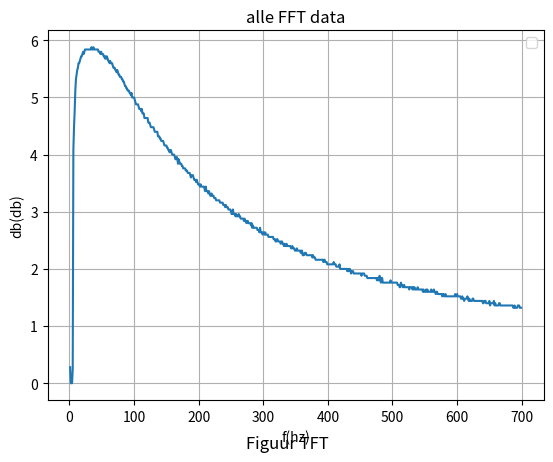

Write the Python code that produced this figure.
# db --> amp
import pandas as pd 
import matplotlib.pyplot as plt
from numpy import * 

list_frequency_gen = [1, 2, 3, 4, 5, 6, 7, 8, 9, 10, 11, 12, 13, 14, 15, 16, 17, 18, 19, 20, 21, 22, 23, 24, 25, 26, 27, 28, 29, 30, 31, 32, 33, 34, 35, 36, 37, 38, 39, 40, 41, 42, 43, 44, 45, 46, 47, 48, 49, 50, 51, 52, 53, 54, 55, 56, 57, 58, 59, 60, 61, 62, 63, 64, 65, 66, 67, 68, 69, 70, 71, 72, 73, 74, 75, 76, 77, 78, 79, 80, 81, 82, 83, 84, 85, 86, 87, 88, 89, 90, 91, 92, 93, 94, 95, 96, 97, 98, 99, 100, 101, 102, 103, 104, 105, 106, 107, 108, 109, 110, 111, 112, 113, 114, 115, 116, 117, 118, 119, 120, 121, 122, 123, 124, 125, 126, 127, 128, 129, 130, 131, 132, 133, 134, 135, 136, 137, 138, 139, 140, 141, 142, 143, 144, 145, 146, 147, 148, 149, 150, 151, 152, 153, 154, 155, 156, 157, 158, 159, 160, 161, 162, 163, 164, 165, 166, 167, 168, 169, 170, 171, 172, 173, 174, 175, 176, 177, 178, 179, 180, 181, 182, 183, 184, 185, 186, 187, 188, 189, 190, 191, 192, 193, 194, 195, 196, 197, 198, 199, 200, 201, 202, 203, 204, 205, 206, 207, 208, 209, 210, 211, 212, 213, 214, 215, 216, 217, 218, 219, 220, 221, 222, 223, 224, 225, 226, 227, 228, 229, 230, 231, 232, 233, 234, 235, 236, 237, 238, 239, 240, 241, 242, 243, 244, 245, 246, 247, 248, 249, 250, 251, 252, 253, 254, 255, 256, 257, 258, 259, 260, 261, 262, 263, 264, 265, 266, 267, 268, 269, 270, 271, 272, 273, 274, 275, 276, 277, 278, 279, 280, 281, 282, 283, 284, 285, 286, 287, 288, 289, 290, 291, 292, 293, 294, 295, 296, 297, 298, 299, 300, 301, 302, 303, 304, 305, 306, 307, 308, 309, 310, 311, 312, 313, 314, 315, 316, 317, 318, 319, 320, 321, 322, 323, 324, 325, 326, 327, 328, 329, 330, 331, 332, 333, 334, 335, 336, 337, 338, 339, 340, 341, 342, 343, 344, 345, 346, 347, 348, 349, 350, 351, 352, 353, 354, 355, 356, 357, 358, 359, 360, 361, 362, 363, 364, 365, 366, 367, 368, 369, 370, 371, 372, 373, 374, 375, 376, 377, 378, 379, 380, 381, 382, 383, 384, 385, 386, 387, 388, 389, 390, 391, 392, 393, 394, 395, 396, 397, 398, 399, 400, 401, 402, 403, 404, 405, 406, 407, 408, 409, 410, 411, 412, 413, 414, 415, 416, 417, 418, 419, 420, 421, 422, 423, 424, 425, 426, 427, 428, 429, 430, 431, 432, 433, 434, 435, 436, 437, 438, 439, 440, 441, 442, 443, 444, 445, 446, 447, 448, 449, 450, 451, 452, 453, 454, 455, 456, 457, 458, 459, 460, 461, 462, 463, 464, 465, 466, 467, 468, 469, 470, 471, 472, 473, 474, 475, 476, 477, 478, 479, 480, 481, 482, 483, 484, 485, 486, 487, 488, 489, 490, 491, 492, 493, 494, 495, 496, 497, 498, 499, 500, 501, 502, 503, 504, 505, 506, 507, 508, 509, 510, 511, 512, 513, 514, 515, 516, 517, 518, 519, 520, 521, 522, 523, 524, 525, 526, 527, 528, 529, 530, 531, 532, 533, 534, 535, 536, 537, 538, 539, 540, 541, 542, 543, 544, 545, 546, 547, 548, 549, 550, 551, 552, 553, 554, 555, 556, 557, 558, 559, 560, 561, 562, 563, 564, 565, 566, 567, 568, 569, 570, 571, 572, 573, 574, 575, 576, 577, 578, 579, 580, 581, 582, 583, 584, 585, 586, 587, 588, 589, 590, 591, 592, 593, 594, 595, 596, 597, 598, 599, 600, 601, 602, 603, 604, 605, 606, 607, 608, 609, 610, 611, 612, 613, 614, 615, 616, 617, 618, 619, 620, 621, 622, 623, 624, 625, 626, 627, 628, 629, 630, 631, 632, 633, 634, 635, 636, 637, 638, 639, 640, 641, 642, 643, 644, 645, 646, 647, 648, 649, 650, 651, 652, 653, 654, 655, 656, 657, 658, 659, 660, 661, 662, 663, 664, 665, 666, 667, 668, 669, 670, 671, 672, 673, 674, 675, 676, 677, 678, 679, 680, 681, 682, 683, 684, 685, 686, 687, 688, 689, 690, 691, 692, 693, 694, 695, 696, 697, 698, 699]
list_amplitude_gen = [2, 2, 2, 2, 2, 2, 2, 2, 2, 2, 2, 2, 2, 2, 2, 2, 2, 2, 2, 2, 2, 2, 2, 2, 2, 2, 2, 2, 2, 2, 2, 2, 2, 2, 2, 2, 2, 2, 2, 2, 2, 2, 2, 2, 2, 2, 2, 2, 2, 2, 2, 2, 2, 2, 2, 2, 2, 2, 2, 2, 2, 2, 2, 2, 2, 2, 2, 2, 2, 2, 2, 2, 2, 2, 2, 2, 2, 2, 2, 2, 2, 2, 2, 2, 2, 2, 2, 2, 2, 2, 2, 2, 2, 2, 2, 2, 2, 2, 2, 2, 2, 2, 2, 2, 2, 2, 2, 2, 2, 2, 2, 2, 2, 2, 2, 2, 2, 2, 2, 2, 2, 2, 2, 2, 2, 2, 2, 2, 2, 2, 2, 2, 2, 2, 2, 2, 2, 2, 2, 2, 2, 2, 2, 2, 2, 2, 2, 2, 2, 2, 2, 2, 2, 2, 2, 2, 2, 2, 2, 2, 2, 2, 2, 2, 2, 2, 2, 2, 2, 2, 2, 2, 2, 2, 2, 2, 2, 2, 2, 2, 2, 2, 2, 2, 2, 2, 2, 2, 2, 2, 2, 2, 2, 2, 2, 2, 2, 2, 2, 2, 2, 2, 2, 2, 2, 2, 2, 2, 2, 2, 2, 2, 2, 2, 2, 2, 2, 2, 2, 2, 2, 2, 2, 2, 2, 2, 2, 2, 2, 2, 2, 2, 2, 2, 2, 2, 2, 2, 2, 2, 2, 2, 2, 2, 2, 2, 2, 2, 2, 2, 2, 2, 2, 2, 2, 2, 2, 2, 2, 2, 2, 2, 2, 2, 2, 2, 2, 2, 2, 2, 2, 2, 2, 2, 2, 2, 2, 2, 2, 2, 2, 2, 2, 2, 2, 2, 2, 2, 2, 2, 2, 2, 2, 2, 2, 2, 2, 2, 2, 2, 2, 2, 2, 2, 2, 2, 2, 2, 2, 2, 2, 2, 2, 2, 2, 2, 2, 2, 2, 2, 2, 2, 2, 2, 2, 2, 2, 2, 2, 2, 2, 2, 2, 2, 2, 2, 2, 2, 2, 2, 2, 2, 2, 2, 2, 2, 2, 2, 2, 2, 2, 2, 2, 2, 2, 2, 2, 2, 2, 2, 2, 2, 2, 2, 2, 2, 2, 2, 2, 2, 2, 2, 2, 2, 2, 2, 2, 2, 2, 2, 2, 2, 2, 2, 2, 2, 2, 2, 2, 2, 2, 2, 2, 2, 2, 2, 2, 2, 2, 2, 2, 2, 2, 2, 2, 2, 2, 2, 2, 2, 2, 2, 2, 2, 2, 2, 2, 2, 2, 2, 2, 2, 2, 2, 2, 2, 2, 2, 2, 2, 2, 2, 2, 2, 2, 2, 2, 2, 2, 2, 2, 2, 2, 2, 2, 2, 2, 2, 2, 2, 2, 2, 2, 2, 2, 2, 2, 2, 2, 2, 2, 2, 2, 2, 2, 2, 2, 2, 2, 2, 2, 2, 2, 2, 2, 2, 2, 2, 2, 2, 2, 2, 2, 2, 2, 2, 2, 2, 2, 2, 2, 2, 2, 2, 2, 2, 2, 2, 2, 2, 2, 2, 2, 2, 2, 2, 2, 2, 2, 2, 2, 2, 2, 2, 2, 2, 2, 2, 2, 2, 2, 2, 2, 2, 2, 2, 2, 2, 2, 2, 2, 2, 2, 2, 2, 2, 2, 2, 2, 2, 2, 2, 2, 2, 2, 2, 2, 2, 2, 2, 2, 2, 2, 2, 2, 2, 2, 2, 2, 2, 2, 2, 2, 2, 2, 2, 2, 2, 2, 2, 2, 2, 2, 2, 2, 2, 2, 2, 2, 2, 2, 2, 2, 2, 2, 2, 2, 2, 2, 2, 2, 2, 2, 2, 2, 2, 2, 2, 2, 2, 2, 2, 2, 2, 2, 2, 2, 2, 2, 2, 2, 2, 2, 2, 2, 2, 2, 2, 2, 2, 2, 2, 2, 2, 2, 2, 2, 2, 2, 2, 2, 2, 2, 2, 2, 2, 2, 2, 2, 2, 2, 2, 2, 2, 2, 2, 2, 2, 2, 2, 2, 2, 2, 2, 2, 2, 2, 2, 2, 2, 2, 2, 2, 2, 2, 2, 2, 2, 2, 2, 2, 2, 2, 2, 2, 2, 2, 2, 2, 2, 2, 2, 2, 2, 2, 2, 2, 2, 2, 2, 2, 2, 2, 2, 2, 2, 2, 2, 2]

#list_frequency_mes = [0.0, 0.0, 0.0, 3.005, 3.994, 5.005, 6.01, 7.003, 8.0, 8.961, 9.984, 11.01, 11.97, 13.01, 14.04, 14.99, 15.98, 17.01, 18.04, 19.05, 20.0, 21.04, 21.97, 23.97, 25.0, 25.99, 26.01, 28.0, 28.03, 28.94, 30.34, 30.94, 31.89, 33.03, 34.97, 36.02, 36.02, 36.98, 39.06, 39.06, 40.0, 41.05, 42.96, 43.94, 45.05, 46.08, 46.99, 47.98, 48.88, 49.85, 50.97, 51.87, 52.97, 54.11, 55.13, 55.8, 57.08, 57.94, 58.0, 57.94, 60.98, 62.03, 62.11, 64.1, 65.02, 66.05, 66.93, 68.03, 69.06, 69.93, 71.02, 72.15, 72.99, 74.18, 74.85, 75.99, 77.04, 77.76, 79.11, 79.74, 81.17, 82.24, 82.92, 84.18, 85.03, 85.76, 86.81, 87.87, 89.13, 89.93, 89.77, 92.08, 93.11, 93.81, 95.42, 95.86, 96.82, 98.19, 99.05, 100.0, 101.3, 102.3, 102.5, 103.9, 104.5, 105.8, 107.2, 108.9, 109.2, 109.9, 111.6, 112.0, 113.3, 114.3, 114.9, 116.5, 116.9, 117.9, 119.2, 120.2, 120.8, 122.1, 122.9, 124.0, 125.4, 126.5, 127.4, 127.9, 128.7, 129.9, 131.3, 132.0, 133.3, 134.0, 134.6, 136.0, 136.8, 138.0, 139.2, 140.1, 141.2, 140.9, 142.9, 144.5, 145.5, 145.9, 146.9, 148.5, 148.6, 149.9, 151.1, 151.9, 153.0, 154.1, 155.1, 156.1, 156.8, 158.2, 159.6, 160.3, 160.7, 161.9, 162.8, 163.6, 165.6, 166.4, 166.7, 168.0, 168.9, 170.1, 171.0, 171.9, 173.4, 174.3, 175.3, 175.8, 177.1, 177.8, 178.8, 180.4, 181.4, 181.7, 182.7, 0.0, 185.5, 185.7, 186.6, 188.0, 189.1, 190.0, 190.0, 191.1, 192.6, 194.4, 195.6, 196.5, 197.2, 197.2, 199.0, 198.4, 201.0, 202.3, 202.6, 203.9, 205.3, 205.9, 207.3, 208.0, 209.0, 209.7, 210.4, 211.9, 212.9, 214.0, 214.8, 216.3, 215.9, 218.9, 219.3, 219.7, 220.5, 222.4, 222.4, 224.2, 224.8, 225.4, 226.9, 227.7, 229.8, 230.4, 230.2, 232.3, 233.0, 234.3, 234.1, 235.8, 236.7, 238.3, 239.5, 240.2, 241.3, 243.2, 242.5, 243.4, 244.6, 246.3, 247.5, 248.3, 249.3, 250.0, 251.5, 252.0, 254.3, 253.8, 255.1, 255.9, 257.7, 257.5, 258.3, 259.6, 261.5, 260.4, 262.1, 264.0, 264.8, 266.0, 267.1, 268.5, 269.4, 270.3, 270.6, 271.4, 273.8, 273.8, 275.9, 275.3, 277.2, 277.2, 279.6, 279.6, 280.3, 281.8, 283.8, 283.8, 286.0, 285.7, 286.0, 288.4, 289.0, 290.4, 290.4, 291.7, 292.1, 293.8, 294.8, 295.9, 298.0, 297.6, 299.0, 300.1, 301.9, 301.6, 302.7, 303.8, 305.3, 306.4, 306.7, 306.7, 309.8, 310.2, 311.3, 312.9, 312.9, 313.7, 314.5, 317.7, 317.3, 316.9, 318.9, 320.5, 321.3, 321.8, 323.4, 323.8, 325.1, 327.7, 326.4, 328.9, 329.4, 329.4, 330.7, 332.9, 332.9, 332.4, 334.7, 337.4, 336.9, 339.7, 338.8, 339.2, 341.1, 339.7, 342.5, 342.0, 344.8, 347.2, 346.3, 348.7, 350.6, 351.1, 353.1, 351.1, 355.1, 353.6, 356.6, 356.1, 358.7, 356.6, 358.7, 358.7, 360.8, 362.3, 365.0, 361.8, 363.9, 365.5, 367.6, 367.6, 368.2, 372.0, 372.0, 373.1, 372.6, 374.3, 375.4, 378.8, 374.8, 377.6, 381.1, 381.7, 379.9, 382.3, 380.5, 383.4, 384.0, 385.2, 387.0, 388.8, 388.2, 388.2, 390.6, 393.1, 393.7, 392.5, 394.9, 396.2, 397.5, 398.1, 398.1, 398.7, 400.6, 402.6, 403.2, 403.2, 410.5, 409.2, 407.8, 407.8, 408.5, 414.6, 411.2, 410.5, 411.9, 413.9, 710.2, 416.0, 418.1, 417.4, 419.5, 418.1, 423.0, 421.6, 422.3, 425.9, 424.4, 428.8, 427.4, 429.6, 429.6, 431.0, 434.8, 433.3, 433.3, 434.8, 435.5, 437.1, 437.8, 440.1, 437.8, 438.6, 443.3, 439.4, 446.4, 446.4, 442.1, 449.2, 444.0, 449.2, 449.2, 450.5, 451.3, 453.3, 453.3, 454.1, 457.5, 454.5, 457.9, 458.7, 455.8, 461.3, 463.4, 463.0, 466.0, 463.0, 465.5, 464.7, 466.4, 468.2, 467.3, 471.3, 469.5, 471.7, 475.3, 476.2, 472.1, 475.7, 474.8, 478.9, 480.8, 481.7, 480.3, 483.6, 485.4, 488.3, 484.0, 488.3, 487.3, 487.3, 487.3, 486.9, 490.7, 490.7, 491.2, 493.1, 493.6, 496.0, 493.1, 501.0, 500.5, 504.0, 504.5, 504.5, 503.0, 505.1, 504.5, 505.1, 505.1, 506.6, 506.1, 513.3, 854.7, 510.2, 509.7, 513.9, 514.9, 515.5, 515.5, 518.1, 517.6, 524.1, 520.3, 522.5, 523.6, 522.5, 526.9, 528.5, 528.0, 528.0, 526.9, 529.1, 531.9, 531.3, 535.3, 530.2, 531.9, 540.5, 537.6, 539.4, 544.7, 539.4, 544.1, 535.3, 544.1, 547.0, 545.3, 548.8, 547.6, 547.0, 545.9, 552.5, 551.9, 553.1, 553.7, 550.7, 558.0, 554.3, 553.7, 551.9, 554.3, 558.0, 559.3, 560.5, 561.2, 565.0, 565.6, 568.8, 568.8, 568.8, 571.4, 571.4, 572.7, 571.4, 572.7, 576.0, 954.2, 580.0, 574.1, 576.7, 580.0, 579.4, 586.9, 579.4, 584.1, 582.1, 583.4, 583.4, 586.9, 586.2, 587.5, 588.2, 591.0, 587.5, 590.3, 591.7, 594.5, 595.9, 596.7, 598.8, 606.8, 598.8, 603.1, 608.3, 600.2, 612.0, 610.5, 605.3, 603.1, 612.0, 609.0, 612.0, 610.5, 618.0, 611.2, 613.5, 615.8, 615.0, 618.0, 620.3, 614.3, 618.0, 621.9, 619.6, 625.0, 621.1, 623.4, 629.7, 624.2, 625.8, 628.9, 641.8, 628.1, 629.7, 632.1, 633.7, 641.8, 647.7, 633.7, 636.9, 631.3, 994.0, 636.1, 641.8, 647.7, 643.5, 646.0, 647.7, 653.6, 649.4, 644.3, 651.9, 652.7, 645.2, 660.5, 651.9, 653.6, 655.3, 663.1, 653.6, 660.5, 650.2, 662.3, 664.0, 662.3, 664.9, 664.0, 672.0, 667.6, 669.3, 664.9, 673.9, 664.0, 675.7, 668.4, 676.6, 677.5, 674.8, 678.4, 678.4, 667.6, 672.9, 675.7, 677.5, 683.1, 688.7, 677.5, 684.0, 684.0, 690.6, 690.6, 693.5, 687.8, 693.5, 685.9, 693.5, 692.5, 695.4, 691.6, 696.4, 697.4]
list_amplitude_mes = [0.28, 0.0, 0.0, 0.0, 0.24, 4.08, 4.48, 4.76, 5.12, 5.32, 5.4, 5.48, 5.52, 5.6, 5.6, 5.64, 5.68, 5.72, 5.72, 5.76, 5.8, 5.76, 5.8, 5.84, 5.84, 5.84, 5.84, 5.84, 5.84, 5.84, 5.84, 5.84, 5.84, 5.88, 5.84, 5.84, 5.88, 5.84, 5.84, 5.84, 5.84, 5.84, 5.84, 5.84, 5.8, 5.8, 5.8, 5.76, 5.8, 5.76, 5.76, 5.76, 5.72, 5.72, 5.68, 5.72, 5.68, 5.72, 5.68, 5.64, 5.64, 5.6, 5.64, 5.6, 5.6, 5.6, 5.56, 5.52, 5.52, 5.52, 5.48, 5.48, 5.44, 5.48, 5.44, 5.4, 5.4, 5.36, 5.36, 5.36, 5.32, 5.32, 5.28, 5.28, 5.24, 5.2, 5.2, 5.16, 5.16, 5.12, 5.12, 5.12, 5.08, 5.08, 5.04, 5.08, 5.0, 5.0, 5.0, 5.0, 4.96, 4.92, 4.88, 4.88, 4.88, 4.88, 4.84, 4.8, 4.8, 4.8, 4.76, 4.8, 4.72, 4.72, 4.72, 4.64, 4.64, 4.64, 4.64, 4.64, 4.64, 4.56, 4.56, 4.56, 4.52, 4.48, 4.48, 4.48, 4.48, 4.48, 4.44, 4.4, 4.4, 4.4, 4.4, 4.4, 4.32, 4.32, 4.32, 4.28, 4.28, 4.24, 4.24, 4.24, 4.24, 4.2, 4.16, 4.16, 4.16, 4.16, 4.12, 4.12, 4.08, 4.08, 4.04, 4.08, 4.08, 4.04, 4.0, 4.0, 4.0, 4.0, 3.96, 3.92, 3.92, 3.96, 3.92, 3.84, 3.92, 3.88, 3.84, 3.84, 3.84, 3.8, 3.8, 3.76, 3.76, 3.76, 3.76, 3.72, 3.72, 3.72, 3.68, 3.68, 3.68, 3.68, 3.64, 3.6, 3.64, 3.64, 3.64, 3.6, 3.56, 3.56, 3.56, 3.52, 3.56, 3.52, 3.48, 3.48, 3.48, 3.44, 3.48, 3.44, 3.44, 3.44, 3.44, 3.44, 3.4, 3.36, 3.44, 3.36, 3.36, 3.36, 3.32, 3.36, 3.32, 3.28, 3.28, 3.32, 3.28, 3.28, 3.28, 3.24, 3.24, 3.24, 3.2, 3.2, 3.2, 3.2, 3.2, 3.2, 3.16, 3.16, 3.16, 3.16, 3.16, 3.12, 3.12, 3.12, 3.08, 3.12, 3.08, 3.08, 3.08, 3.04, 3.04, 3.04, 3.04, 3.0, 2.96, 2.96, 3.04, 2.96, 2.96, 2.96, 2.92, 2.96, 2.92, 2.92, 2.92, 2.96, 2.92, 2.92, 2.88, 2.88, 2.88, 2.88, 2.88, 2.84, 2.88, 2.84, 2.84, 2.8, 2.84, 2.84, 2.8, 2.8, 2.8, 2.8, 2.76, 2.8, 2.72, 2.76, 2.72, 2.72, 2.72, 2.72, 2.72, 2.72, 2.68, 2.68, 2.68, 2.64, 2.72, 2.64, 2.64, 2.64, 2.6, 2.64, 2.64, 2.6, 2.64, 2.6, 2.6, 2.6, 2.6, 2.56, 2.56, 2.56, 2.56, 2.56, 2.56, 2.56, 2.56, 2.52, 2.52, 2.52, 2.48, 2.48, 2.52, 2.52, 2.48, 2.48, 2.48, 2.48, 2.44, 2.48, 2.48, 2.44, 2.44, 2.4, 2.44, 2.4, 2.4, 2.44, 2.4, 2.4, 2.4, 2.4, 2.4, 2.4, 2.36, 2.36, 2.4, 2.36, 2.36, 2.36, 2.32, 2.32, 2.32, 2.36, 2.32, 2.32, 2.32, 2.32, 2.32, 2.28, 2.32, 2.32, 2.24, 2.24, 2.24, 2.28, 2.28, 2.28, 2.24, 2.24, 2.24, 2.24, 2.24, 2.24, 2.24, 2.24, 2.24, 2.2, 2.24, 2.2, 2.2, 2.2, 2.16, 2.16, 2.16, 2.16, 2.16, 2.16, 2.16, 2.16, 2.16, 2.16, 2.16, 2.16, 2.12, 2.16, 2.16, 2.12, 2.12, 2.12, 2.08, 2.08, 2.08, 2.08, 2.08, 2.08, 2.08, 2.08, 2.08, 2.08, 2.12, 2.08, 2.08, 2.08, 2.04, 2.04, 2.04, 2.04, 2.04, 2.08, 2.0, 2.0, 2.0, 2.0, 2.0, 2.0, 2.0, 2.0, 2.0, 2.0, 2.0, 1.96, 2.0, 1.96, 2.0, 2.0, 1.96, 1.92, 1.96, 1.96, 1.96, 1.92, 1.92, 1.92, 1.92, 1.92, 1.92, 1.92, 1.92, 1.92, 1.92, 1.92, 1.92, 1.88, 1.92, 1.92, 1.92, 1.92, 1.88, 1.88, 1.88, 1.88, 1.84, 1.84, 1.84, 1.84, 1.84, 1.84, 1.84, 1.84, 1.84, 1.84, 1.84, 1.84, 1.84, 1.84, 1.84, 1.8, 1.84, 1.8, 1.8, 1.88, 1.84, 1.76, 1.84, 1.84, 1.76, 1.76, 1.76, 1.76, 1.76, 1.76, 1.76, 1.76, 1.76, 1.76, 1.76, 1.76, 1.8, 1.76, 1.76, 1.76, 1.76, 1.76, 1.76, 1.76, 1.76, 1.76, 1.76, 1.72, 1.72, 1.72, 1.68, 1.68, 1.76, 1.72, 1.72, 1.68, 1.68, 1.72, 1.68, 1.68, 1.68, 1.68, 1.68, 1.68, 1.68, 1.64, 1.68, 1.68, 1.68, 1.68, 1.64, 1.68, 1.64, 1.68, 1.64, 1.64, 1.64, 1.64, 1.68, 1.64, 1.64, 1.64, 1.64, 1.64, 1.64, 1.64, 1.6, 1.64, 1.6, 1.6, 1.6, 1.64, 1.6, 1.64, 1.6, 1.6, 1.6, 1.6, 1.6, 1.64, 1.6, 1.6, 1.6, 1.64, 1.6, 1.6, 1.56, 1.6, 1.6, 1.56, 1.56, 1.56, 1.56, 1.56, 1.56, 1.56, 1.52, 1.56, 1.56, 1.52, 1.52, 1.56, 1.52, 1.52, 1.52, 1.52, 1.52, 1.52, 1.52, 1.52, 1.52, 1.52, 1.52, 1.52, 1.52, 1.52, 1.56, 1.52, 1.52, 1.56, 1.52, 1.52, 1.52, 1.52, 1.52, 1.48, 1.48, 1.52, 1.48, 1.48, 1.44, 1.48, 1.48, 1.48, 1.48, 1.52, 1.48, 1.44, 1.48, 1.44, 1.44, 1.44, 1.44, 1.48, 1.48, 1.44, 1.44, 1.44, 1.44, 1.44, 1.44, 1.44, 1.44, 1.44, 1.44, 1.44, 1.44, 1.44, 1.44, 1.4, 1.4, 1.44, 1.44, 1.44, 1.4, 1.4, 1.4, 1.4, 1.4, 1.44, 1.36, 1.4, 1.4, 1.4, 1.4, 1.4, 1.44, 1.36, 1.4, 1.36, 1.36, 1.36, 1.36, 1.36, 1.4, 1.4, 1.36, 1.36, 1.36, 1.36, 1.36, 1.36, 1.36, 1.36, 1.36, 1.36, 1.36, 1.36, 1.36, 1.36, 1.36, 1.36, 1.36, 1.36, 1.36, 1.36, 1.32, 1.32, 1.36, 1.32, 1.32, 1.32, 1.32, 1.36, 1.36, 1.36, 1.32, 1.32, 1.32]
txt="Figuur TFT"
plt.figtext(0.5, 0.01, txt, wrap=True, horizontalalignment='center', fontsize=12)

frequency_column = list_frequency_gen
amplitude_column = list_amplitude_mes


plt.xlabel('f(hz)')
plt.ylabel('db(db)')
plt.title('alle FFT data')
plt.grid(True)
plt.legend()

plt.plot(frequency_column,amplitude_column,label="tft")



# kolummen aangeven, titel ect

plt.show()
